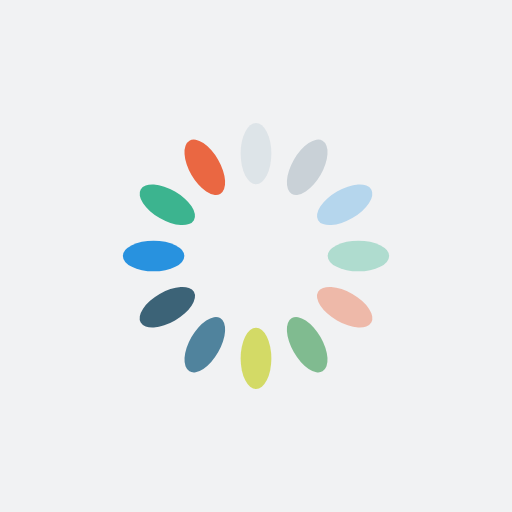
t = 0.00 s
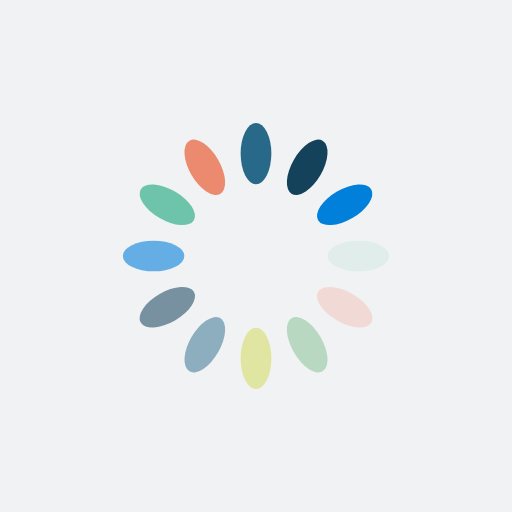
t = 0.25 s
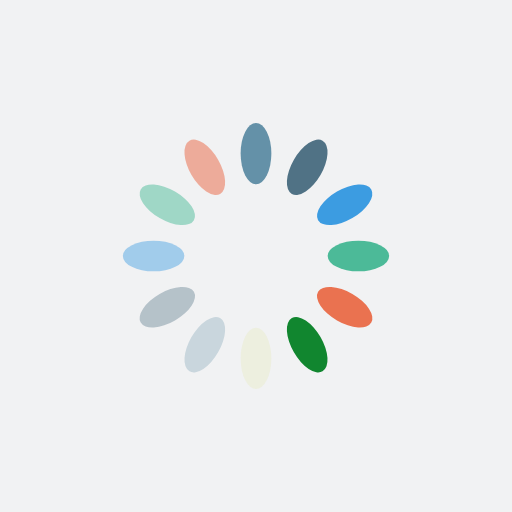
t = 0.50 s
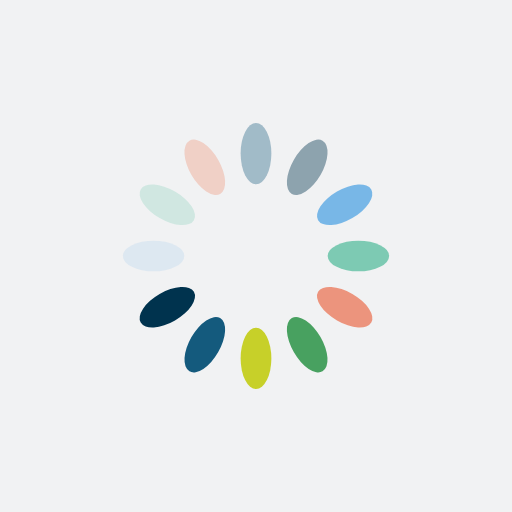
t = 0.75 s

The animated SVG that drew these frames (rendered in a browser with its animation timeline set to each time). Animation: 12 SMIL elements (animate=12); one cycle of 1.00 s, repeats indefinitely.

<?xml version="1.0" encoding="utf-8"?>
<svg xmlns="http://www.w3.org/2000/svg" xmlns:xlink="http://www.w3.org/1999/xlink" style="margin: auto; background: rgb(241, 242, 243); display: block; shape-rendering: auto;" width="200px" height="200px" viewBox="0 0 100 100" preserveAspectRatio="xMidYMid">
<g transform="rotate(0 50 50)">
  <rect x="47" y="24" rx="3" ry="6" width="6" height="12" fill="#004d73">
    <animate attributeName="opacity" values="1;0" keyTimes="0;1" dur="1s" begin="-0.9166666666666666s" repeatCount="indefinite"></animate>
  </rect>
</g><g transform="rotate(30 50 50)">
  <rect x="47" y="24" rx="3" ry="6" width="6" height="12" fill="#00334e">
    <animate attributeName="opacity" values="1;0" keyTimes="0;1" dur="1s" begin="-0.8333333333333334s" repeatCount="indefinite"></animate>
  </rect>
</g><g transform="rotate(60 50 50)">
  <rect x="47" y="24" rx="3" ry="6" width="6" height="12" fill="#007fdb">
    <animate attributeName="opacity" values="1;0" keyTimes="0;1" dur="1s" begin="-0.75s" repeatCount="indefinite"></animate>
  </rect>
</g><g transform="rotate(90 50 50)">
  <rect x="47" y="24" rx="3" ry="6" width="6" height="12" fill="#2caf86">
    <animate attributeName="opacity" values="1;0" keyTimes="0;1" dur="1s" begin="-0.6666666666666666s" repeatCount="indefinite"></animate>
  </rect>
</g><g transform="rotate(120 50 50)">
  <rect x="47" y="24" rx="3" ry="6" width="6" height="12" fill="#ea6742">
    <animate attributeName="opacity" values="1;0" keyTimes="0;1" dur="1s" begin="-0.5833333333333334s" repeatCount="indefinite"></animate>
  </rect>
</g><g transform="rotate(150 50 50)">
  <rect x="47" y="24" rx="3" ry="6" width="6" height="12" fill="#11862f">
    <animate attributeName="opacity" values="1;0" keyTimes="0;1" dur="1s" begin="-0.5s" repeatCount="indefinite"></animate>
  </rect>
</g><g transform="rotate(180 50 50)">
  <rect x="47" y="24" rx="3" ry="6" width="6" height="12" fill="#bfca02">
    <animate attributeName="opacity" values="1;0" keyTimes="0;1" dur="1s" begin="-0.4166666666666667s" repeatCount="indefinite"></animate>
  </rect>
</g><g transform="rotate(210 50 50)">
  <rect x="47" y="24" rx="3" ry="6" width="6" height="12" fill="#004d73">
    <animate attributeName="opacity" values="1;0" keyTimes="0;1" dur="1s" begin="-0.3333333333333333s" repeatCount="indefinite"></animate>
  </rect>
</g><g transform="rotate(240 50 50)">
  <rect x="47" y="24" rx="3" ry="6" width="6" height="12" fill="#00334e">
    <animate attributeName="opacity" values="1;0" keyTimes="0;1" dur="1s" begin="-0.25s" repeatCount="indefinite"></animate>
  </rect>
</g><g transform="rotate(270 50 50)">
  <rect x="47" y="24" rx="3" ry="6" width="6" height="12" fill="#007fdb">
    <animate attributeName="opacity" values="1;0" keyTimes="0;1" dur="1s" begin="-0.16666666666666666s" repeatCount="indefinite"></animate>
  </rect>
</g><g transform="rotate(300 50 50)">
  <rect x="47" y="24" rx="3" ry="6" width="6" height="12" fill="#2caf86">
    <animate attributeName="opacity" values="1;0" keyTimes="0;1" dur="1s" begin="-0.08333333333333333s" repeatCount="indefinite"></animate>
  </rect>
</g><g transform="rotate(330 50 50)">
  <rect x="47" y="24" rx="3" ry="6" width="6" height="12" fill="#ea6742">
    <animate attributeName="opacity" values="1;0" keyTimes="0;1" dur="1s" begin="0s" repeatCount="indefinite"></animate>
  </rect>
</g>
<!-- [ldio] generated by https://loading.io/ --></svg>
